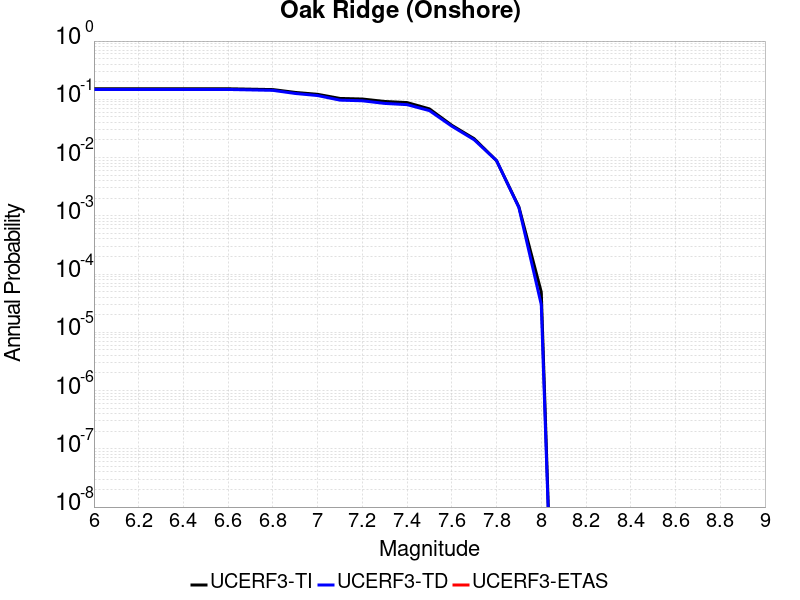

The table this chart was drawn from, first rows:
Magnitude, UCERF3-TI Prob, UCERF3-TD Prob, UCERF3-ETAS Prob
6.0, 0.1518, 0.1476, 0.0
6.1, 0.1518, 0.1476, 0.0
6.2, 0.1518, 0.1476, 0.0
6.3, 0.1518, 0.1476, 0.0
6.4, 0.1518, 0.1476, 0.0
6.5, 0.1518, 0.1476, 0.0
6.6, 0.1518, 0.1476, 0.0
6.7, 0.1493, 0.145, 0.0
6.8, 0.1469, 0.1425, 0.0
6.9, 0.1313, 0.126, 0.0
7.0, 0.1218, 0.116, 0.0
7.1, 0.1035, 0.09676, 0.0
7.2, 0.1012, 0.09431, 0.0
7.3, 0.09184, 0.085, 0.0
7.4, 0.08789, 0.08099, 0.0
7.5, 0.06848, 0.06391, 0.0
7.6, 0.03581, 0.03456, 0.0
7.7, 0.02108, 0.02021, 0.0
7.8, 0.008843, 0.008863, 0.0
7.9, 0.001419, 0.001382, 0.0
8.0, 4.886015E-5, 2.980561E-5, 0.0
